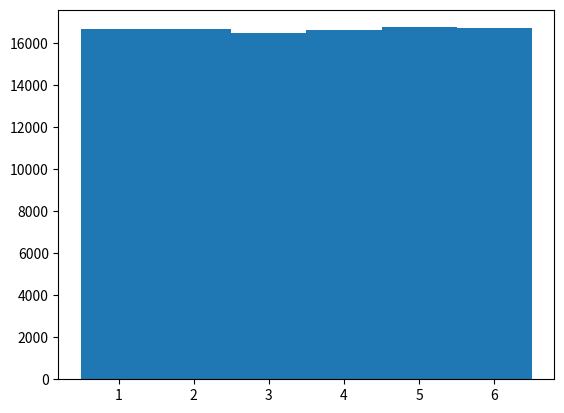
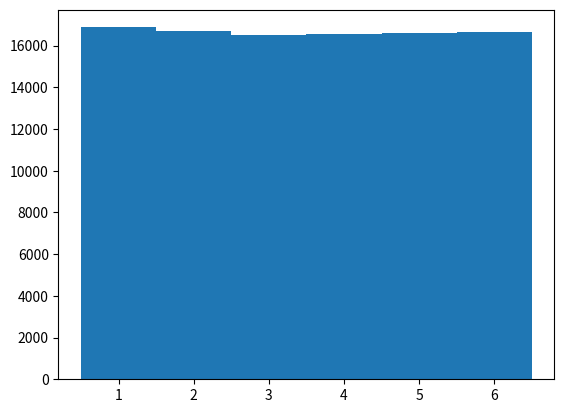

Here is the Python script that generated these plots, in order: (Note: this script raises an exception after producing the figures.)
import numpy as np

np.__version__

v1=[1,2,3,4]
v1

v2=[10,20,30,40]
v2

v1+v2

ergebnis = []
for idx in range(min(len(v1),len(v2))):
    ergebnis.append(v1[idx] + v2[idx])
ergebnis

ergebnis = []
for element1,element2 in zip(v1,v2):
    ergebnis.append(element1+element2)
ergebnis

zip(v1,v2)

type(zip(v1,v2))

list(zip(v1,v2))

[element1+element2 for element1,element2 in zip(v1,v2)]

v1_np = np.array(v1)
v1_np

v2_np = np.array(v2)
v2_np

v1_np + v2_np

v1 = list(range(10000))
len(v1)

%timeit sum(v1)

v1_np = np.array(v1)
v1_np

%timeit np.sum(v1_np)

a = np.array([1,2,3,4,5])
a

type(a)

a.dtype

a.ndim

a.shape

a.itemsize

a.nbytes

np.sum(a.itemsize*np.array(a.shape))

a.__sizeof__()

import sys
sys.getsizeof(a)

b = np.array(range(10000))
print(f"{b.dtype=} -> Datentyp")
print(f"{b.itemsize=} Bytes hat ein Element")
print(f"{b.nbytes=} Bytes hat das Array")
print(f"{b.__sizeof__()=} Bytes belegt das Array im Speicher")
print(f"{sys.getsizeof(b)=} Bytes belegt das Array im Speicher")

liste_von_listen = [[11,12,13], [21,22,23], [31,32,33], [41,42,43]]
c= np.array(liste_von_listen)
c

c.ndim

c.shape

liste_von_listen_von_listen = [[[111,121],[112,122]],[[211,221],[212,222]],[[311,321],[312,322]]]
d= np.array(liste_von_listen_von_listen)
d

d.ndim

d.shape

np.arange(10)

np.arange(10).dtype

np.arange(1,11)

np.arange(1,21,2)

np.arange(-2,-20,-1)

np.arange(0,10,0.5)

np.arange(0.1,10.2,0.5)

x=np.linspace(0,10)
print(f"{len(x)=}")
x

x=np.linspace(0,10,11)
print(f"{len(x)=}")
x

np.linspace(0,10,51)

np.zeros(4)

np.ones((4,3))

np.ones((4,3,2))

liste_von_listen = [[11, 12], [21, 22], [31, 32]]
a = np.array(liste_von_listen)
a

a.shape

a_zeros = np.zeros_like(a)
a_zeros

a_zeros.shape

a_ones = np.ones_like(a)
a_ones

a_pi = np.pi * np.ones_like(a)
a_pi

np.eye(4)

np.random.seed(42)
x = np.random.randn(10000)
x

type(x)

x.shape

print(f"Mittelwert:         {x.mean():.3f}")
print(f"Standardabweichung: {x.std():.3f}")

my_seed1 = 12
my_seed2 = my_seed1
#my_seed2 = 13


rng_1 = np.random.default_rng(my_seed1)
x1 = rng_1.standard_normal(10000)
x1[:10]


print(f"Mittelwert:         {x1.mean():.3f}")
print(f"Standardabweichung: {x1.std():.3f}")

rng_2 = np.random.default_rng(my_seed2)
x2 = rng_2.standard_normal(10000)
x2[:10]

print(f"Mittelwert:         {x2.mean():.3f}")
print(f"Standardabweichung: {x2.std():.3f}")

if np.array_equal(x1, x2):
    print("Die Vektoren x1 und x2 enthalten die gleichen Werte.")
else:
    print("Die Vektoren unterscheiden sich.")

if np.all(x1 == x2):
    print("Die Vektoren x1 und x2 enthalten die gleichen Werte.")
else:
    print("Die Vektoren unterscheiden sich.")

if np.all((x2 - x1) == 0.):
    print("Die Vektoren x1 und x2 enthalten die gleichen Werte.")
else:
    print("Die Vektoren unterscheiden sich.")

if np.allclose(x1, x2):
    print("Die Vektoren sind numerisch gleich (innerhalb einer Toleranz).")

wuerfel = np.random.randint(1,7)
wuerfel

N = 100000
wuerfeln = np.random.randint(1,7,size=N)
%matplotlib inline
import matplotlib.pyplot as plt
plt.hist(wuerfeln,bins=np.arange(0.5,7.5,1))
plt.show()

my_seed3 = 10
rng_3 = np.random.default_rng(my_seed3)

wuerfel = rng_3.integers(1,7)
wuerfel

N = 100000
wuerfeln = np.random.default_rng(my_seed3).integers(1,7,size=N)
%matplotlib inline
import matplotlib.pyplot as plt
plt.hist(wuerfeln,bins=np.arange(0.5,7.5,1))
plt.show()

a = np.arange(10)
a

b = np.arange(9,-1,-1)
b

a+b

a-b

a*b

a/b

a%b

a**b

a = np.arange(10)
a

b = np.arange(9)
b

a+b

a+100

a-2

a*10

a/10

1/a

2**a

A = np.array([[1, 0],
              [0, 2]])

b = np.array([1, 2])

np.matmul(A, b)

np.matmul(b, A)

A = np.array([[1, 0],
              [0, 2]])

B = np.array([[4, 1],
              [2, 2]])

np.matmul(A, B)

a = np.array([1,2,3])
b = np.array([-7,8,9])
np.dot(a,b)

a = np.array([1,0,0])
b = np.array([0,1,0])
np.cross(a,b)

np.cross(b,a)

a = np.array([1,2,3])
b = np.array([-7,8,9])
a@b, np.dot(a,b)

A = np.array([[1, 0],
              [0, 2]])
B = np.array([[4, 1],
              [2, 2]])
b = np.array([1, 2])

A@b, np.matmul(A, b)

b@A, np.matmul(b, A)

A@B, np.matmul(A, B)

a = np.arange(1,25)
print(f'shape: {a.shape}')
a

a2 = a.reshape((6,4))
print(f'shape: {a2.shape}')
a2

a3 = a.reshape((3,8))
print(f'shape: {a3.shape}')
a3

a4 = a.reshape((2,3,4))
print(f'shape: {a4.shape}')
a4

np.arange(1,33).reshape((8,4))

a = np.array([2, -10, -10, 8, -5,3])
a

a.max()

a.min()

a.argmax()

a.argmin()

a = np.arange(10)
a

np.sqrt(a)

np.sin(a)

np.exp(a)

np.log(a)

np.pi

np.e

np.nan

type(np.nan)

np.log(-1)

np.float64(np.nan)

type(np.float64(np.nan))

np.inf

np.array([1])/np.array([0])

a = np.array([1,2,3,4,5])
a.dtype

a = np.array([1,2,3,4,5.5])
a.dtype

a = np.array([1,2,3,5,5.5+7j])
a.dtype

a = np.array([1,2,3,4,5.6, -6.7], dtype='int32')
a.dtype

a

a_float32 = a.astype('float32')
a_float32 

a_float32.dtype

a_float64 = a.astype('float64')
a_float64 

a_float64.dtype

a = np.array([1,2,3,4,5])

a[0]

a[4]

a[-1]

a[-5]

a[5]

a[2]=10
a

a = np.array([1,2,3,4,5])
a

b = a
b

b[2] = 10
b

a

print(f'a = {a}, \t id(a) = {id(a)}')
print(f'b = {b}, \t id(b) = {id(b)}')

a = np.array([1,2,3,4,5])
b = a.copy()

b[2] = 10

print(f'a = {a}, \t id(a) = {id(a)}')
print(f'b = {b}, \t id(b) = {id(b)}')

zahl_a = 10

zahl_b = zahl_a

print(f'zahl_a = {zahl_a}, \t id(zahl_a) = {id(zahl_a)}')
print(f'zahl_b = {zahl_b}, \t id(zahl_b) = {id(zahl_b)}')

zahl_b = 11

print(f'zahl_a = {zahl_a}, \t id(zahl_a) = {id(zahl_a)}')
print(f'zahl_b = {zahl_b}, \t id(zahl_b) = {id(zahl_b)}')

# es gibt kein copy bei Integer
#zahl_c = zahl_a.copy()

matrix = np.array([ [11,12,13,14], [21,22,23,24],[31,32,33,34]])
matrix

matrix.ndim

matrix.shape

matrix[0]

matrix[0][1]

matrix[0,1]

matrix[2,1]

matrix[:,1]

a = np.array([1,2,3,4,5])
a

a[1:3]

a[1:-2]

a[0:3]

a[:3]

a[-2:]

a[-2:5]

a[::2]

a[1::2]

a[-2:-5:-1]

a[::-1]

a[4:-6:-1]

a = np.arange(1,37).reshape((6,6))
a

a[0]

a[-1]

a[0,1:3]

a[:,3]

a[:,-2]

a[4:,3:]

a[::2,::3]

a[1::2,2::3]

b = a[:3]
b

b[0] = 10
b

a

b2 = a[:3].copy()
b2

b2[0]=1

b2

a

a = np.array([1,2,3,4,5])
a

a>3

mask = a>3
a[mask]

a[a>3]

a = np.array([1,2,3,4,5])
b=a[a>3]   # -> Mask array -> neues Objekz
c=a[-2:]   # -> Slicing -> Referenz auf das ursprüngliche Objekt

print(f"{a=}")
print(f"{b=} {np.shares_memory(a,b)=}")
print(f"{c=} {np.shares_memory(a,c)=}")

b[0] = 10
c[1] = 11

print(f"{a=}")
print(f"{b=} {np.shares_memory(a,b)=}")
print(f"{c=} {np.shares_memory(a,c)=}")

cond = (a>2) & (a<5)
cond

cond = a>2 & a<5

a[cond]

a[(a>2) & (a<5)]

cond = ~(~(a>2) | ~(a<5))
print(cond)
print(a[cond])

cond = ~((a<=2) | (a>=5))
print(cond)
print(a[cond])

mask = np.array([True, False, True,True,False])
mask

np.sum(mask)

mask.sum()

np.mean(mask)

mask.mean()

N = 10000
a = np.random.rand(N)

mask = a>0.5
mask.sum()

(a>0.5).sum()

a.mean()

np.median(a)
